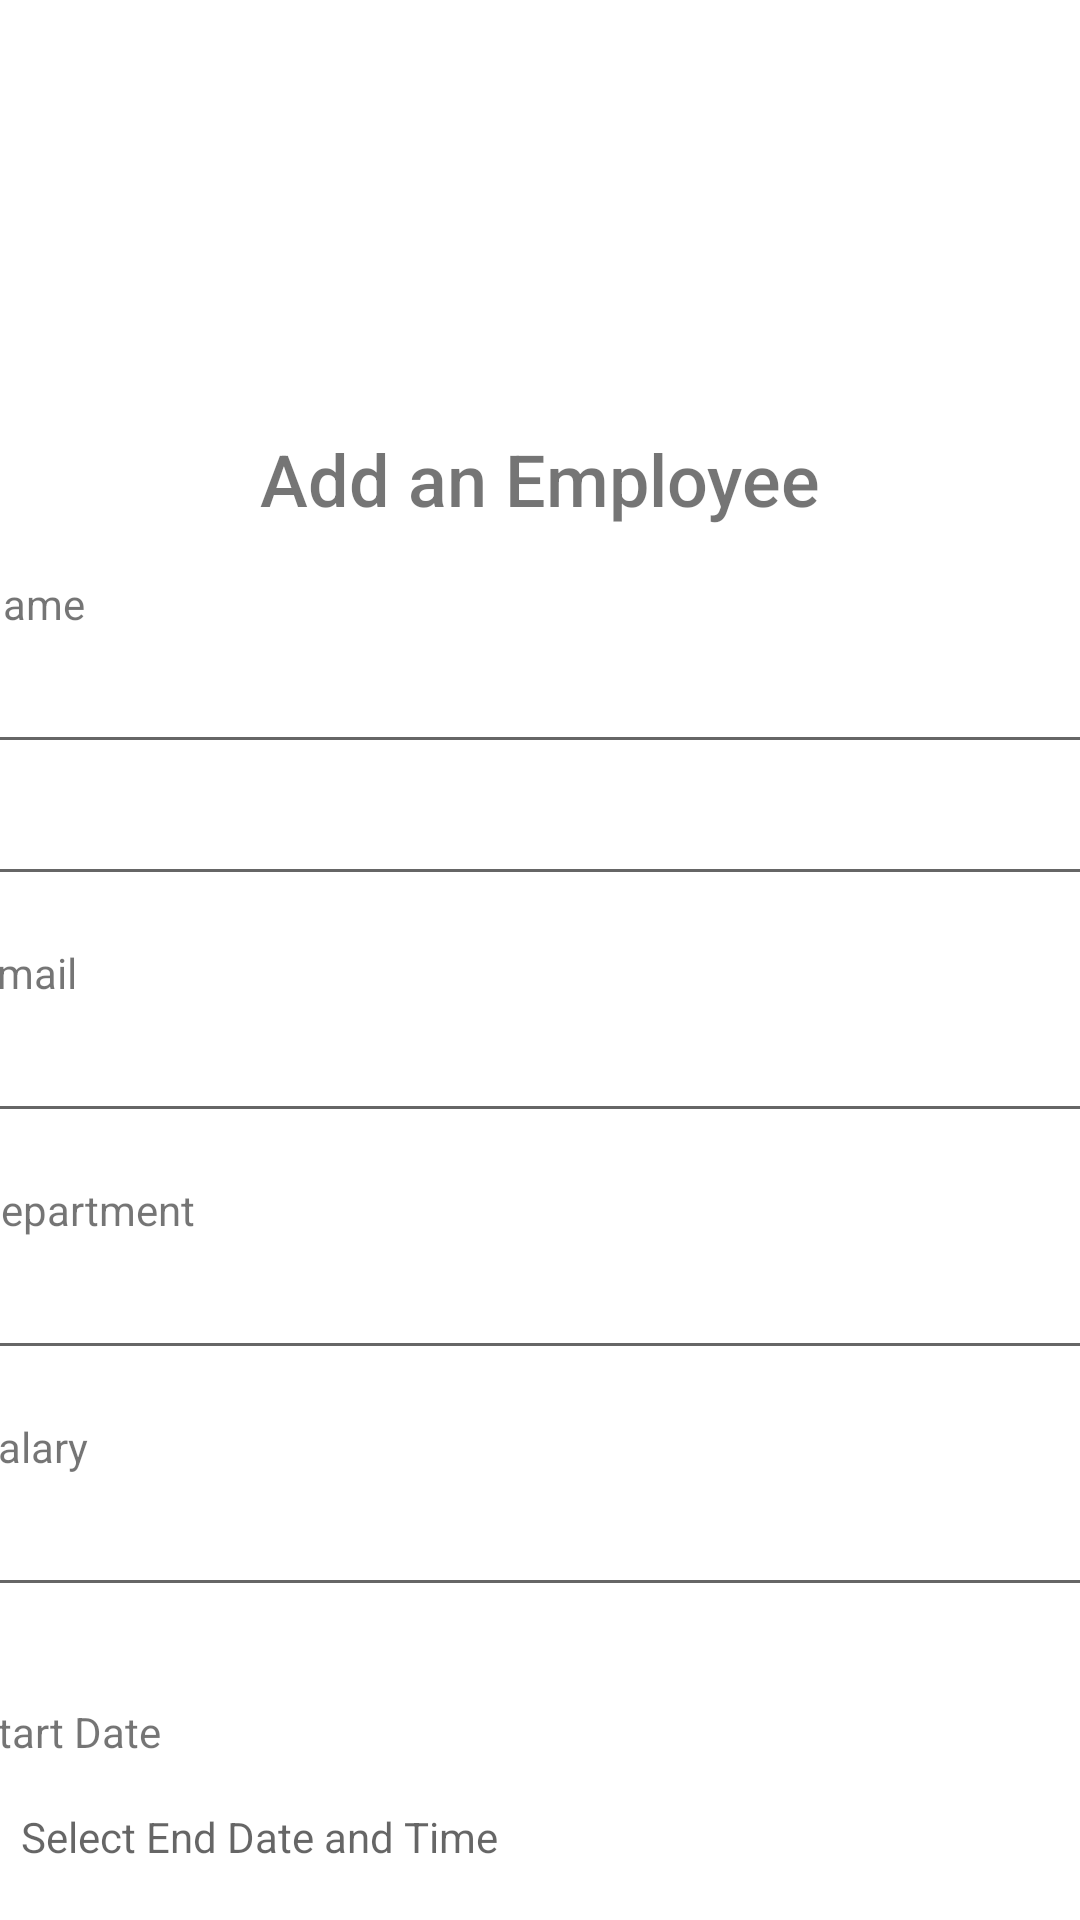

This screen was rendered from an Android layout file. Write that file and the resources it references.
<!-- AndroidManifest.xml: fallback theme Theme.MaterialComponents.DayNight.NoActionBar -->
<!-- res/layout/activity_aadd_employee.xml -->
<?xml version="1.0" encoding="utf-8"?>
<androidx.constraintlayout.widget.ConstraintLayout xmlns:android="http://schemas.android.com/apk/res/android"
    xmlns:app="http://schemas.android.com/apk/res-auto"
    xmlns:tools="http://schemas.android.com/tools"
    android:id="@+id/main"
    android:layout_width="match_parent"
    android:layout_height="match_parent"
    tools:context=".aAddEmployee">

    <ImageView
        android:id="@+id/employeePfp"
        android:layout_width="203dp"
        android:layout_height="213dp"
        android:layout_marginTop="36dp"
        android:background="@drawable/circle"
        android:scaleType="centerCrop"
        app:layout_constraintEnd_toEndOf="parent"
        app:layout_constraintHorizontal_bias="0.48"
        app:layout_constraintStart_toStartOf="parent"
        app:layout_constraintTop_toTopOf="parent" />

    <TextView
        android:id="@+id/employeeName"
        android:layout_width="wrap_content"
        android:layout_height="wrap_content"
        android:layout_marginTop="16dp"
        android:fontFamily="sans-serif-medium"
        android:text="Add an Employee"
        android:textSize="24sp"
        app:layout_constraintBottom_toTopOf="@+id/detailsLayout"
        app:layout_constraintEnd_toEndOf="parent"
        app:layout_constraintStart_toStartOf="parent"
        app:layout_constraintTop_toBottomOf="@+id/employeePfp"
        app:layout_constraintVertical_bias="0.5" />

    <LinearLayout
        android:id="@+id/detailsLayout"
        android:layout_width="379dp"
        android:layout_height="554dp"
        android:layout_marginTop="16dp"
        android:layout_marginBottom="16dp"
        android:orientation="vertical"
        app:layout_constraintBottom_toBottomOf="parent"
        app:layout_constraintEnd_toEndOf="parent"
        app:layout_constraintHorizontal_bias="0.5"
        app:layout_constraintStart_toStartOf="parent"
        app:layout_constraintTop_toBottomOf="@+id/employeeName">

        <TextView
            android:id="@+id/loginScreenEmailLabel3"
            android:layout_width="match_parent"
            android:layout_height="wrap_content"
            android:text="Name" />

        <EditText
            android:id="@+id/addEmployeeFirstNameField"
            android:layout_width="match_parent"
            android:layout_height="44dp"
            android:ems="10"
            android:inputType="text|textCapWords" />

        <EditText
            android:id="@+id/addEmployeeLastNameField"
            android:layout_width="match_parent"
            android:layout_height="44dp"
            android:ems="10"
            android:inputType="text|textCapWords" />

        <Space
            android:layout_width="match_parent"
            android:layout_height="16dp"
            tools:layout_editor_absoluteY="48dp" />

        <TextView
            android:id="@+id/loginScreenEmailLabel2"
            android:layout_width="match_parent"
            android:layout_height="wrap_content"
            android:text="Email" />

        <EditText
            android:id="@+id/addEmployeeEmailField"
            android:layout_width="match_parent"
            android:layout_height="44dp"
            android:ems="10"
            android:inputType="textEmailAddress" />

        <Space
            android:layout_width="match_parent"
            android:layout_height="16dp"
            tools:layout_editor_absoluteY="48dp" />

        <TextView
            android:id="@+id/loginScreenEmailLabel5"
            android:layout_width="match_parent"
            android:layout_height="wrap_content"
            android:text="Department" />

        <EditText
            android:id="@+id/addEmployeeDepartmentField"
            android:layout_width="match_parent"
            android:layout_height="44dp"
            android:ems="10"
            android:inputType="text|textCapWords"
            tools:ignore="LabelFor" />

        <Space
            android:layout_width="match_parent"
            android:layout_height="16dp"
            tools:layout_editor_absoluteY="48dp" />

        <TextView
            android:id="@+id/loginScreenEmailLabel6"
            android:layout_width="match_parent"
            android:layout_height="wrap_content"
            android:text="Salary" />

        <EditText
            android:id="@+id/addEmployeeSalaryField"
            android:layout_width="match_parent"
            android:layout_height="44dp"
            android:ems="10"
            android:inputType="number|numberDecimal" />

        <Space
            android:layout_width="match_parent"
            android:layout_height="16dp"
            tools:layout_editor_absoluteY="48dp" />

        <Space
            android:layout_width="match_parent"
            android:layout_height="16dp"
            tools:layout_editor_absoluteY="48dp" />

        <TextView
            android:id="@+id/loginScreenDateLabel"
            android:layout_width="match_parent"
            android:layout_height="wrap_content"
            android:clickable="false"
            android:text="Start Date" />

        <TextView
            android:id="@+id/addEmployeeStartDateField"
            android:layout_width="match_parent"
            android:layout_height="wrap_content"
            android:ems="10"
            android:hint="Select End Date and Time"
            android:clickable="true"
            android:focusable="true"
            android:padding="16dp"
            android:background="?android:attr/selectableItemBackground" />

        <Space
            android:layout_width="match_parent"
            android:layout_height="16dp"
            tools:layout_editor_absoluteY="48dp" />

        <Button
            android:id="@+id/employeeDetailsSaveDetailsButton"
            android:layout_width="match_parent"
            android:layout_height="wrap_content"
            android:backgroundTint="#2196F3"
            android:onClick="saveNewEmployee"
            android:text="Save Details" />
    </LinearLayout>

</androidx.constraintlayout.widget.ConstraintLayout>
<!-- resources referenced by this layout -->
<resources>

</resources>
